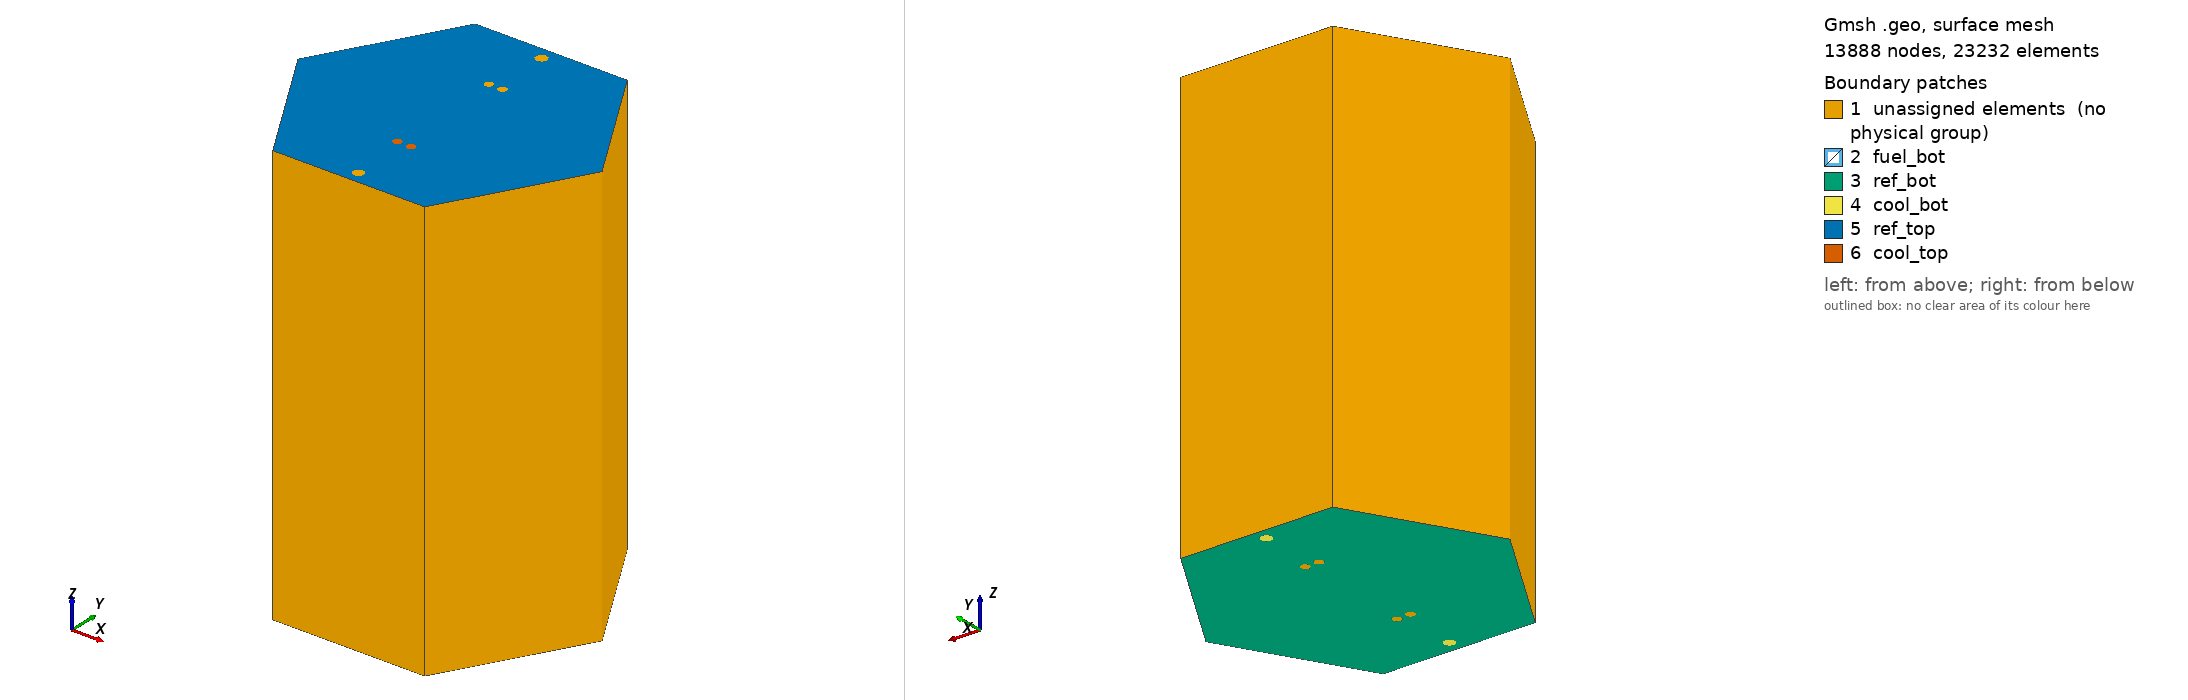

Gmsh geometry script, surface-meshed: 13888 nodes, 23232 surface elements. Boundary patches (legend numbers): 1 unassigned elements (no physical group), 2 fuel_bot, 3 ref_bot, 4 cool_bot, 5 ref_top, 6 cool_top. Left view from above one corner, right view from below the opposite corner. Legend entries are the model's physical surfaces; 'unassigned elements' are surfaces in no physical group. The drawing asked Gmsh for element sizes between 1% and 20% of the model's largest extent; the script's own settings can give other sizes.

=== fuel-assembly-reflector.geo (drawn) ===
//+
SetFactory('OpenCASCADE');
// Define Points of the assembly boundaries 
Point(1) = { 10.3923, 18.0, 0, 1.0};
Point(2) = { 20.7846, 0, 0, 1.0};
Point(3) = { 10.3923, -18.0, 0, 1.0};
Point(4) = { -10.3923, -18.0, 0, 1.0};
Point(5) = { -20.7846, 0, 0, 1.0};
Point(6) = { -10.3923, 18.0, 0, 1.0};
// Define Lines in the boundary 
Line(1) = {1, 2};
Line(2) = {2, 3};
Line(3) = {3, 4};
Line(4) = {4, 5};
Line(5) = {5, 6};
Line(6) = {6, 1};
// Boundary of the assembly 
Curve Loop(1) = {1, 2, 3, 4, 5, 6};
// Defines fuel channel Assembly
Circle(7) = { 0.0, -16.281000000000002, 0, 0.794, 0, 2*Pi};
Curve Loop(2) = {7};
Plane Surface(1) = {2};
Circle(8) = { 0.0, 16.281000000000002, 0, 0.794, 0, 2*Pi};
Curve Loop(3) = {8};
Plane Surface(2) = {3};
Circle(9) = { -0.94, -8.140500000000001, 0, 0.6223, 0, 2*Pi};
Curve Loop(4) = {9};
Plane Surface(3) = {4};
Circle(10) = { 0.94, -8.140500000000001, 0, 0.6223, 0, 2*Pi};
Curve Loop(5) = {10};
Plane Surface(4) = {5};
Circle(11) = { -0.94, 8.140500000000001, 0, 0.6223, 0, 2*Pi};
Curve Loop(6) = {11};
Plane Surface(5) = {6};
Circle(12) = { 0.94, 8.140500000000001, 0, 0.6223, 0, 2*Pi};
Curve Loop(7) = {12};
Plane Surface(6) = {7};
Plane Surface(7) = {1, 2, 3, 4, 5, 6, 7};
//+
Extrude {0, 0, 30} {
  Surface{7};  Surface{1}; Surface{2}; Surface{3}; Surface{4}; Surface{5}; Surface{6}; Layers{10}; Recombine;
}
// Bottom reflector
//+
Extrude {0, 0, -16.0} {
  Surface{7};  Surface{1}; Surface{2}; Surface{3}; Surface{4}; Surface{5}; Surface{6};Layers{10}; Recombine;
}
// Top reflector
//+
Extrude {0, 0, 12.0} {
  Surface{20}; Surface{23}; Surface{24}; Surface{25}; Surface{26}; Surface{21}; Surface{22}; Layers{10}; Recombine;
}
//+
Physical Volume("moderator") = {1};
//+
Physical Volume("coolant") = {2, 3};
//+
Physical Volume("fuel") = {4, 5, 6, 7};
//+
Physical Surface("ref_bot") = {39};
Physical Surface("ref_top") = {58};
Physical Surface("cool_bot") = {40, 41};
Physical Surface("cool_top") = {59, 60};
Physical Surface("fuel_bot") = {3, 4, 5, 6};
